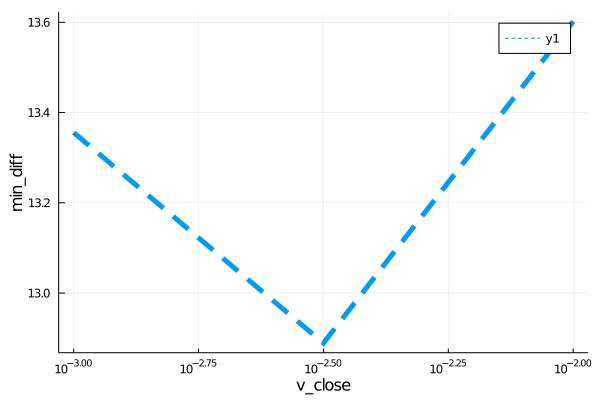

Source data for this figure (header and first rows):
para, error
0.001, 13.36
0.003162, 12.89
0.01, 13.6
